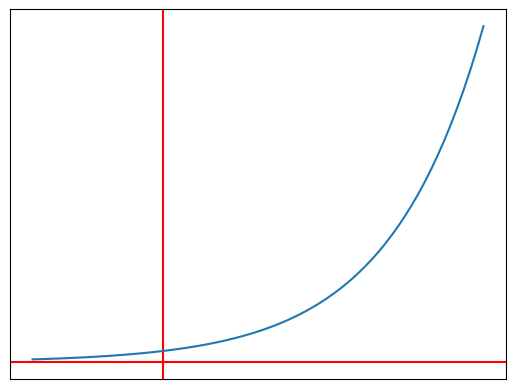

This figure's Python source:
import matplotlib.pyplot as plt
import numpy as np

def f(x) :
    return 2**x

data_x = np.arange(-2, 5, 0.1)
data_y = f(data_x)

fig, ax = plt.subplots()
plt.axvline(x=0, color='r') # y축선
plt.axhline(y=0, color='r') # x축선
ax.plot(data_x, data_y)
ax.set_xticks([]) # x축 틱을 없앤다.
ax.set_yticks([]) # y축 틱을 없앤다.
plt.show()